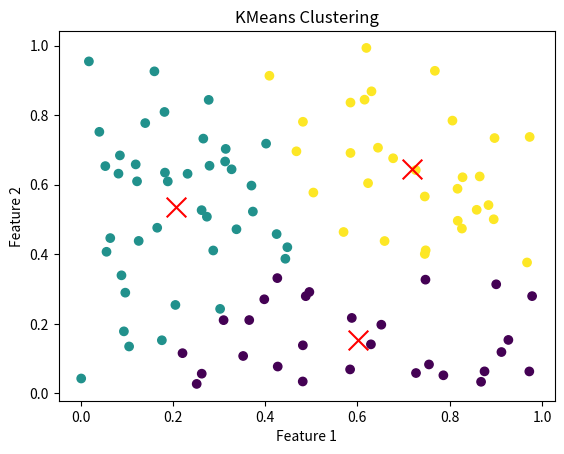

Here is the Python script that generated this plot:
import numpy as np
import matplotlib.pyplot as plt

# Generate random data points
data = np.random.rand(100, 2)

# Initialize KMeans with 3 clusters
k = 3
centroids = data[np.random.choice(len(data), k, replace=False)]
print("Initial centroids:")
print(centroids)

# Number of iterations
max_iter = 15

# Iterative optimization
for i in range(max_iter):
    # Assign each data point to the nearest centroid
    distances = np.sqrt(((data - centroids[:, np.newaxis])**2).sum(axis=2))
    labels = np.argmin(distances, axis=0)

    # Update centroids
    new_centroids = np.array([data[labels == j].mean(axis=0) for j in range(k)])

    print(f"Iteration {i + 1}:")
    print("Updated centroids:")
    print(new_centroids)

    # Check for convergence
    if np.allclose(centroids, new_centroids):
        print("Convergence reached. Exiting loop.")
        break

    centroids = new_centroids
# Plot data points
plt.scatter(data[:, 0], data[:, 1], c=labels, cmap='viridis')

# Plot cluster centroids
plt.scatter(centroids[:, 0], centroids[:, 1], c='red', marker='x', s=200)
plt.title('KMeans Clustering')
plt.xlabel('Feature 1')
plt.ylabel('Feature 2')
plt.show()